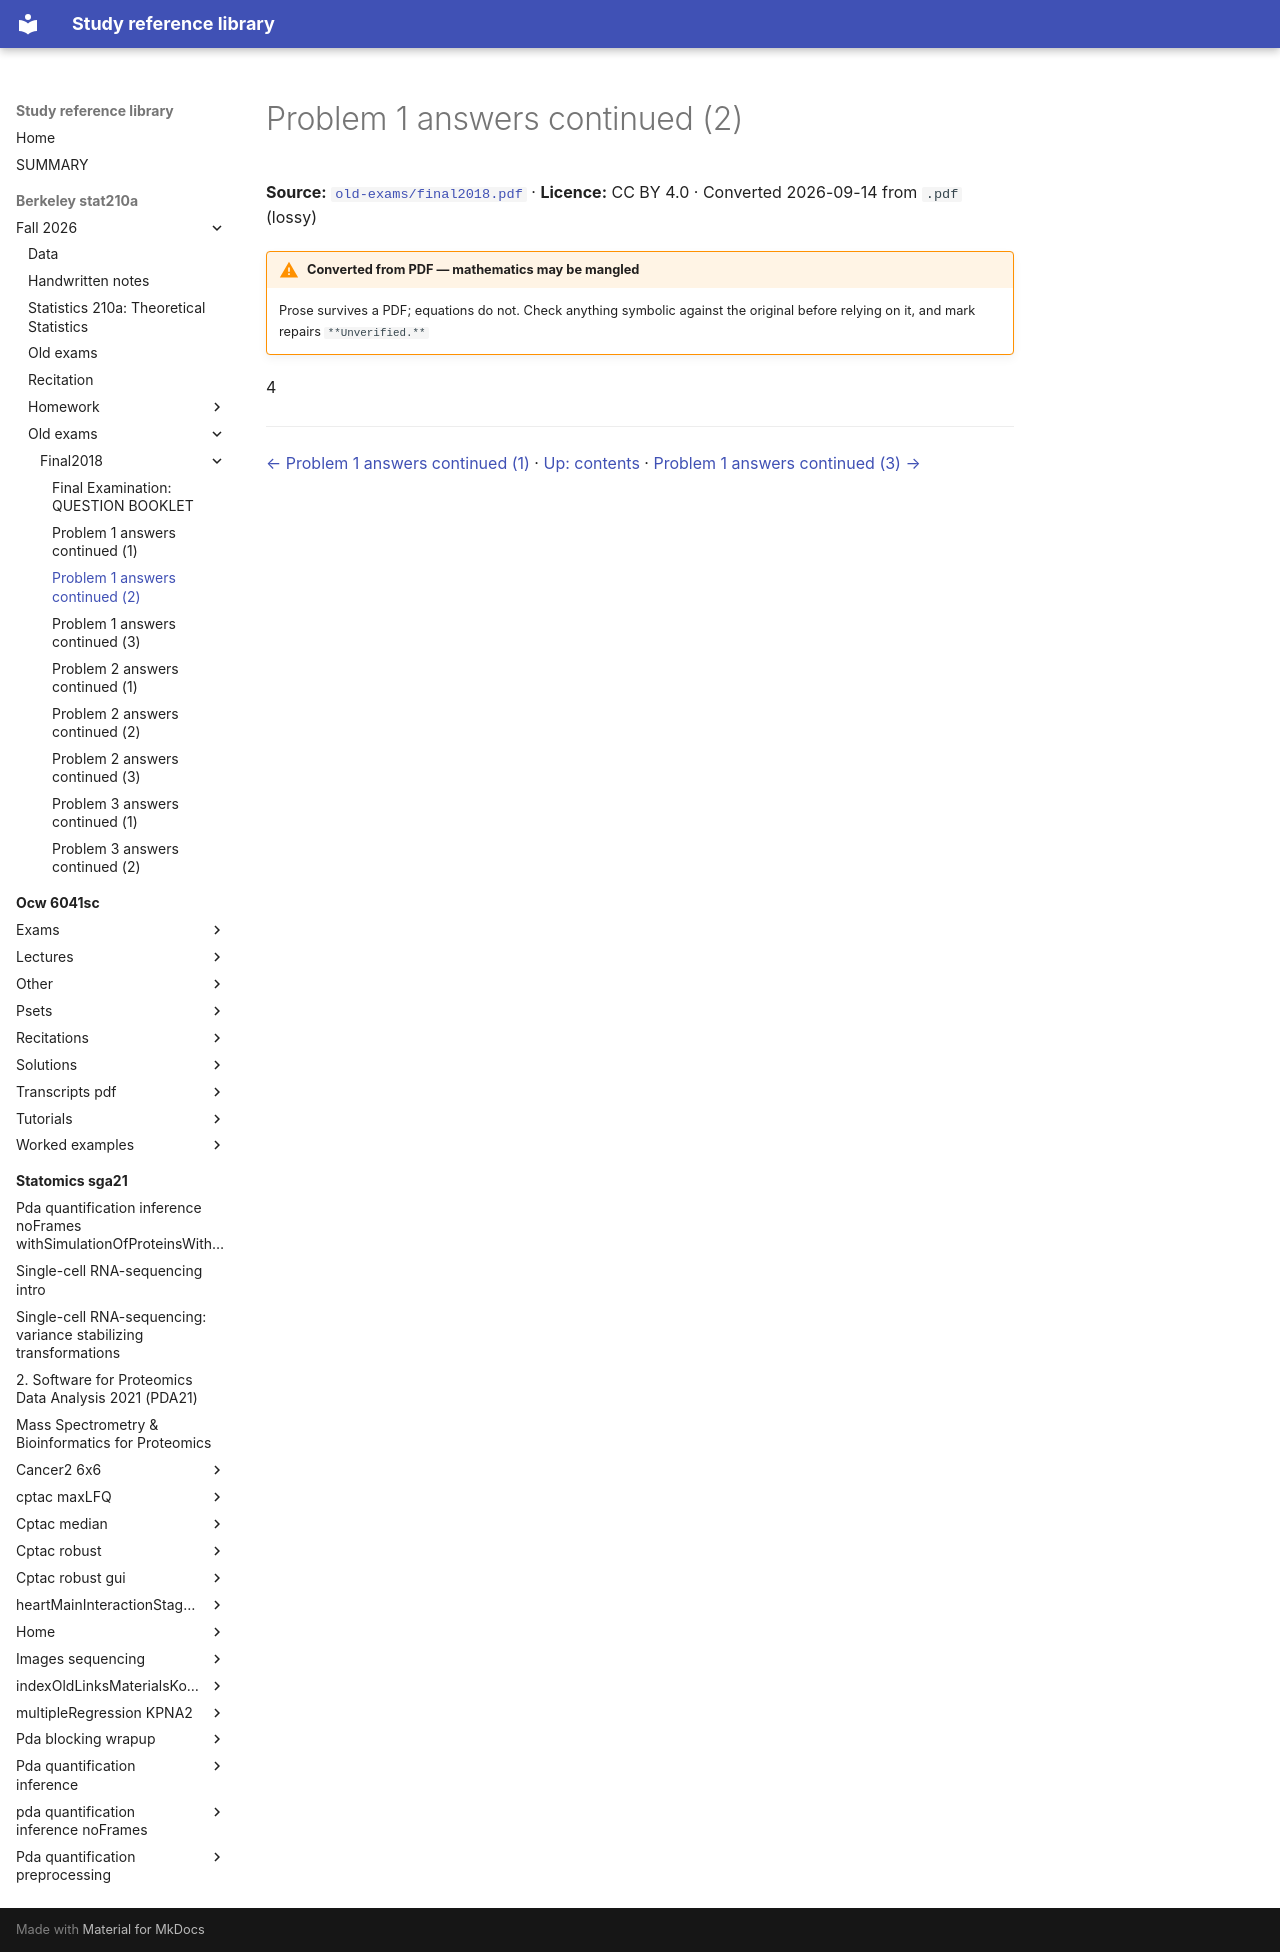

repository: Claptar/knowledge-base-library · page: berkeley-stat210a/fall-2026/old-exams/final2018/04-problem-1-answers-continued-2/index.html · generator: mkdocs

---
title: Problem 1 answers continued (2)
source: https://github.com/berkeley-stat210a/fall-2026/blob/7dc8f80da94dff74532d9e3923afdb16a255262d/old-exams/final2018.pdf
source_file: sources/berkeley-stat210a/fall-2026/old-exams/final2018.pdf
licence: CC BY 4.0
route: pdf
fidelity: lossy
converted: '2026-09-14'
---

# Problem 1 answers continued (2)

**Source:** [`old-exams/final2018.pdf`](https://github.com/berkeley-stat210a/fall-2026/blob/7dc8f80da94dff74532d9e3923afdb16a255262d/old-exams/final2018.pdf) · **Licence:** CC BY 4.0 · Converted 2026-09-14 from `.pdf` (lossy)

!!! warning "Converted from PDF — mathematics may be mangled"
    Prose survives a PDF; equations do not. Check anything symbolic against the
    original before relying on it, and mark repairs `**Unverified.**`

4

---

[← Problem 1 answers continued (1)](03-problem-1-answers-continued-1.md) · [Up: contents](index.md) · [Problem 1 answers continued (3) →](05-problem-1-answers-continued-3.md)
